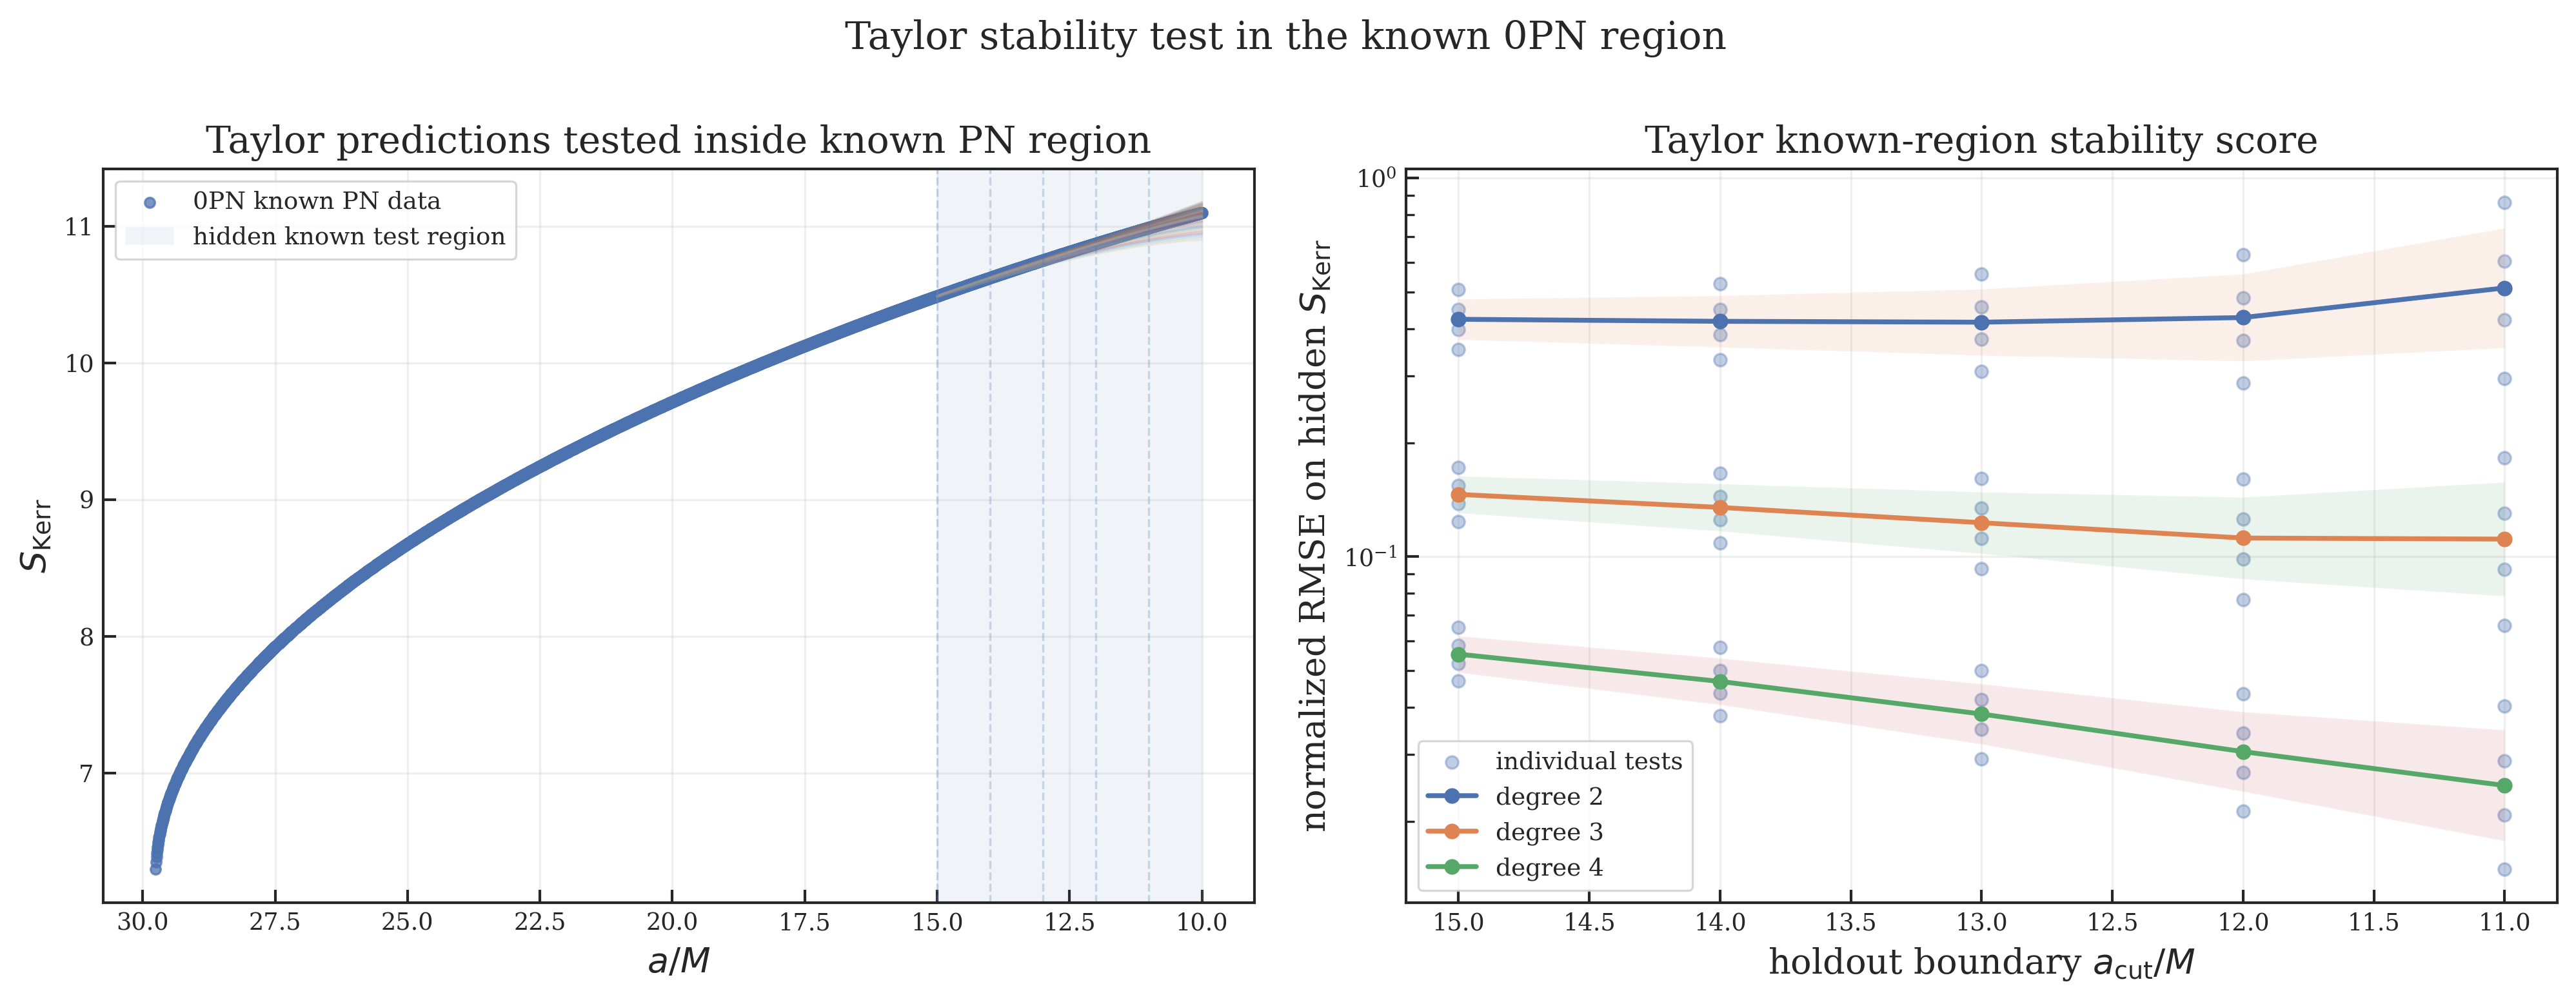

Source data for this figure (header and first rows):
PN_order, method, degree, sigma_power, holdout_cut, a_known_min, a_known_max, n_train, n_hidden, status, error, n_eval, nrmse_Ebind, nrmse_chi, nrmse_S, bias_S, max_abs_residual_S, stability_score
0PN, Taylor, 2, 1.0, 11.0, 10.0, 29.75, 4322, 414, success, , 2000, 3.517375960019732e-07, 0.7442, 0.8638, -0.02614, 0.04065, 1.608
0PN, Taylor, 2, 2.0, 11.0, 10.0, 29.75, 4322, 414, success, , 2000, 3.5173764850528294e-07, 0.5221, 0.6039, -0.01807, 0.02954, 1.126
0PN, Taylor, 2, 3.0, 11.0, 10.0, 29.75, 4322, 414, success, , 2000, 3.517376280384204e-07, 0.3662, 0.4223, -0.01248, 0.02143, 0.7886
0PN, Taylor, 2, 4.0, 11.0, 10.0, 29.75, 4322, 414, success, , 2000, 3.5173764393132604e-07, 0.2572, 0.2959, -0.008629, 0.01555, 0.5531
0PN, Taylor, 3, 1.0, 11.0, 10.0, 29.75, 4322, 414, success, , 2000, 3.5173758860240193e-07, 0.1598, 0.1828, 0.005304, 0.009816, 0.3426
0PN, Taylor, 3, 2.0, 11.0, 10.0, 29.75, 4322, 414, success, , 2000, 3.51737663292947e-07, 0.1137, 0.13, 0.00372, 0.007207, 0.2437
0PN, Taylor, 3, 3.0, 11.0, 10.0, 29.75, 4322, 414, success, , 2000, 3.517375332523125e-07, 0.08101, 0.0926, 0.002611, 0.005287, 0.1736
0PN, Taylor, 3, 4.0, 11.0, 10.0, 29.75, 4322, 414, success, , 2000, 3.5173765549992675e-07, 0.05771, 0.06593, 0.001831, 0.003871, 0.1236
0PN, Taylor, 4, 1.0, 11.0, 10.0, 29.75, 4322, 414, success, , 2000, 3.517376318570848e-07, 0.03528, 0.04034, -0.001113, 0.002421, 0.07561
0PN, Taylor, 4, 2.0, 11.0, 10.0, 29.75, 4322, 414, success, , 2000, 3.517376812485109e-07, 0.02533, 0.02894, -0.0007864, 0.001781, 0.05427
0PN, Taylor, 4, 3.0, 11.0, 10.0, 29.75, 4322, 414, success, , 2000, 3.5173757861604166e-07, 0.01821, 0.02079, -0.0005566, 0.00131, 0.039
0PN, Taylor, 4, 4.0, 11.0, 10.0, 29.75, 4322, 414, success, , 2000, 3.5173765018793395e-07, 0.0131, 0.01494, -0.0003943, 0.000963, 0.02804
0PN, Taylor, 2, 1.0, 12.0, 10.0, 29.75, 3944, 792, success, , 2000, 1.8399373644082043e-07, 0.5587, 0.6278, -0.0371, 0.07151, 1.186
0PN, Taylor, 2, 2.0, 12.0, 10.0, 29.75, 3944, 792, success, , 2000, 1.8399381690131436e-07, 0.4325, 0.4838, -0.02815, 0.05683, 0.9163
0PN, Taylor, 2, 3.0, 12.0, 10.0, 29.75, 3944, 792, success, , 2000, 1.8399388317179845e-07, 0.335, 0.3731, -0.02136, 0.04511, 0.7081
0PN, Taylor, 2, 4.0, 12.0, 10.0, 29.75, 3944, 792, success, , 2000, 1.8399381289039376e-07, 0.2594, 0.288, -0.01622, 0.03578, 0.5474
0PN, Taylor, 3, 1.0, 12.0, 10.0, 29.75, 3944, 792, success, , 2000, 1.8399386360423795e-07, 0.1464, 0.1603, 0.008829, 0.02098, 0.3067
0PN, Taylor, 3, 2.0, 12.0, 10.0, 29.75, 3944, 792, success, , 2000, 1.839937589831732e-07, 0.1147, 0.1256, 0.006806, 0.01683, 0.2403
0PN, Taylor, 3, 3.0, 12.0, 10.0, 29.75, 3944, 792, success, , 2000, 1.8399375553675801e-07, 0.08996, 0.09845, 0.005251, 0.01349, 0.1884
0PN, Taylor, 3, 4.0, 12.0, 10.0, 29.75, 3944, 792, success, , 2000, 1.8399384409581112e-07, 0.07053, 0.07715, 0.004052, 0.01079, 0.1477
0PN, Taylor, 4, 1.0, 12.0, 10.0, 29.75, 3944, 792, success, , 2000, 1.8399381178726345e-07, 0.03958, 0.04335, -0.002218, 0.006371, 0.08293
0PN, Taylor, 4, 2.0, 12.0, 10.0, 29.75, 3944, 792, success, , 2000, 1.8399372389408671e-07, 0.03122, 0.03416, -0.001722, 0.005111, 0.06538
0PN, Taylor, 4, 3.0, 12.0, 10.0, 29.75, 3944, 792, success, , 2000, 1.8399379296910367e-07, 0.02464, 0.02694, -0.001339, 0.0041, 0.05158
0PN, Taylor, 4, 4.0, 12.0, 10.0, 29.75, 3944, 792, success, , 2000, 1.839938549834112e-07, 0.01945, 0.02125, -0.001042, 0.003288, 0.0407
0PN, Taylor, 2, 1.0, 13.0, 10.0, 29.75, 3596, 1140, success, , 2000, 1.2801547391578896e-07, 0.5121, 0.5576, -0.04855, 0.108, 1.07
0PN, Taylor, 2, 2.0, 13.0, 10.0, 29.75, 3596, 1140, success, , 2000, 1.280155143191582e-07, 0.4224, 0.4575, -0.03921, 0.09067, 0.8798
0PN, Taylor, 2, 3.0, 13.0, 10.0, 29.75, 3596, 1140, success, , 2000, 1.2801554028412103e-07, 0.3483, 0.3755, -0.03169, 0.07611, 0.7238
0PN, Taylor, 2, 4.0, 13.0, 10.0, 29.75, 3596, 1140, success, , 2000, 1.2801558756628423e-07, 0.2871, 0.3083, -0.02562, 0.06381, 0.5953
0PN, Taylor, 3, 1.0, 13.0, 10.0, 29.75, 3596, 1140, success, , 2000, 1.280154867052561e-07, 0.1538, 0.1613, 0.01288, 0.03587, 0.315
0PN, Taylor, 3, 2.0, 13.0, 10.0, 29.75, 3596, 1140, success, , 2000, 1.2801554351693037e-07, 0.128, 0.1342, 0.01057, 0.0304, 0.2622
0PN, Taylor, 3, 3.0, 13.0, 10.0, 29.75, 3596, 1140, success, , 2000, 1.2801556794900692e-07, 0.1066, 0.1117, 0.008671, 0.02575, 0.2183
0PN, Taylor, 3, 4.0, 13.0, 10.0, 29.75, 3596, 1140, success, , 2000, 1.2801558029189874e-07, 0.08871, 0.09297, 0.007117, 0.02179, 0.1817
0PN, Taylor, 4, 1.0, 13.0, 10.0, 29.75, 3596, 1140, success, , 2000, 1.2801556764057887e-07, 0.04765, 0.05009, -0.003673, 0.01257, 0.09774
0PN, Taylor, 4, 2.0, 13.0, 10.0, 29.75, 3596, 1140, success, , 2000, 1.280156099170913e-07, 0.03985, 0.04185, -0.003031, 0.01065, 0.0817
0PN, Taylor, 4, 3.0, 13.0, 10.0, 29.75, 3596, 1140, success, , 2000, 1.2801576160009193e-07, 0.03334, 0.03497, -0.002503, 0.009016, 0.06831
0PN, Taylor, 4, 4.0, 13.0, 10.0, 29.75, 3596, 1140, success, , 2000, 1.2801570877146763e-07, 0.0279, 0.02923, -0.002068, 0.007633, 0.05713
0PN, Taylor, 2, 1.0, 14.0, 10.0, 29.75, 3274, 1462, success, , 2000, 9.989488239357781e-08, 0.4975, 0.5257, -0.06025, 0.1495, 1.023
0PN, Taylor, 2, 2.0, 14.0, 10.0, 29.75, 3274, 1462, success, , 2000, 9.989489403768078e-08, 0.4289, 0.4508, -0.05094, 0.1305, 0.8797
0PN, Taylor, 2, 3.0, 14.0, 10.0, 29.75, 3274, 1462, success, , 2000, 9.989493291928614e-08, 0.3697, 0.3867, -0.0431, 0.1139, 0.7564
0PN, Taylor, 2, 4.0, 14.0, 10.0, 29.75, 3274, 1462, success, , 2000, 9.989491091116462e-08, 0.3184, 0.3316, -0.03647, 0.09934, 0.65
0PN, Taylor, 3, 1.0, 14.0, 10.0, 29.75, 3274, 1462, success, , 2000, 9.989486170625531e-08, 0.1656, 0.1664, 0.01734, 0.05428, 0.332
0PN, Taylor, 3, 2.0, 14.0, 10.0, 29.75, 3274, 1462, success, , 2000, 9.989484707431385e-08, 0.1438, 0.1445, 0.01487, 0.04782, 0.2883
0PN, Taylor, 3, 3.0, 14.0, 10.0, 29.75, 3274, 1462, success, , 2000, 9.989497953412067e-08, 0.1249, 0.1255, 0.01275, 0.04211, 0.2503
0PN, Taylor, 3, 4.0, 14.0, 10.0, 29.75, 3274, 1462, success, , 2000, 9.989500602304503e-08, 0.1084, 0.1089, 0.01094, 0.03705, 0.2173
0PN, Taylor, 4, 1.0, 14.0, 10.0, 29.75, 3274, 1462, success, , 2000, 9.98948707951906e-08, 0.05691, 0.05753, -0.005456, 0.0213, 0.1144
0PN, Taylor, 4, 2.0, 14.0, 10.0, 29.75, 3274, 1462, success, , 2000, 9.989517837520577e-08, 0.04959, 0.05007, -0.004701, 0.01873, 0.09966
0PN, Taylor, 4, 3.0, 14.0, 10.0, 29.75, 3274, 1462, success, , 2000, 9.989508028741811e-08, 0.04322, 0.04359, -0.004052, 0.01647, 0.08681
0PN, Taylor, 4, 4.0, 14.0, 10.0, 29.75, 3274, 1462, success, , 2000, 9.989511176355846e-08, 0.03767, 0.03795, -0.003494, 0.01449, 0.07562
0PN, Taylor, 2, 1.0, 15.0, 10.0, 29.75, 2975, 1761, success, , 2000, 8.357839723438832e-08, 0.4939, 0.5072, -0.07203, 0.1956, 1.001
0PN, Taylor, 2, 2.0, 15.0, 10.0, 29.75, 2975, 1761, success, , 2000, 8.357833266771832e-08, 0.44, 0.4495, -0.06305, 0.1758, 0.8895
0PN, Taylor, 2, 3.0, 15.0, 10.0, 29.75, 2975, 1761, success, , 2000, 8.357833637164941e-08, 0.3919, 0.3984, -0.05523, 0.158, 0.7903
0PN, Taylor, 2, 4.0, 15.0, 10.0, 29.75, 2975, 1761, success, , 2000, 8.357833895292037e-08, 0.3488, 0.3531, -0.04839, 0.1418, 0.7019
0PN, Taylor, 3, 1.0, 15.0, 10.0, 29.75, 2975, 1761, success, , 2000, 8.3578262754929e-08, 0.1786, 0.172, 0.02207, 0.07594, 0.3506
0PN, Taylor, 3, 2.0, 15.0, 10.0, 29.75, 2975, 1761, success, , 2000, 8.357842670740312e-08, 0.16, 0.1541, 0.01957, 0.06884, 0.3141
0PN, Taylor, 3, 3.0, 15.0, 10.0, 29.75, 2975, 1761, success, , 2000, 8.357826915919058e-08, 0.1433, 0.1381, 0.01735, 0.06238, 0.2814
0PN, Taylor, 3, 4.0, 15.0, 10.0, 29.75, 2975, 1761, success, , 2000, 8.357828094968333e-08, 0.1284, 0.1237, 0.01539, 0.0565, 0.2521
0PN, Taylor, 4, 1.0, 15.0, 10.0, 29.75, 2975, 1761, success, , 2000, 8.357855120694473e-08, 0.06672, 0.06495, -0.007533, 0.03273, 0.1317
0PN, Taylor, 4, 2.0, 15.0, 10.0, 29.75, 2975, 1761, success, , 2000, 8.357866402613567e-08, 0.05993, 0.05827, -0.006704, 0.0296, 0.1182
0PN, Taylor, 4, 3.0, 15.0, 10.0, 29.75, 2975, 1761, success, , 2000, 8.357856459705988e-08, 0.05384, 0.05229, -0.005967, 0.02678, 0.1061
0PN, Taylor, 4, 4.0, 15.0, 10.0, 29.75, 2975, 1761, success, , 2000, 8.35784304805492e-08, 0.04837, 0.04693, -0.005314, 0.02422, 0.09529
